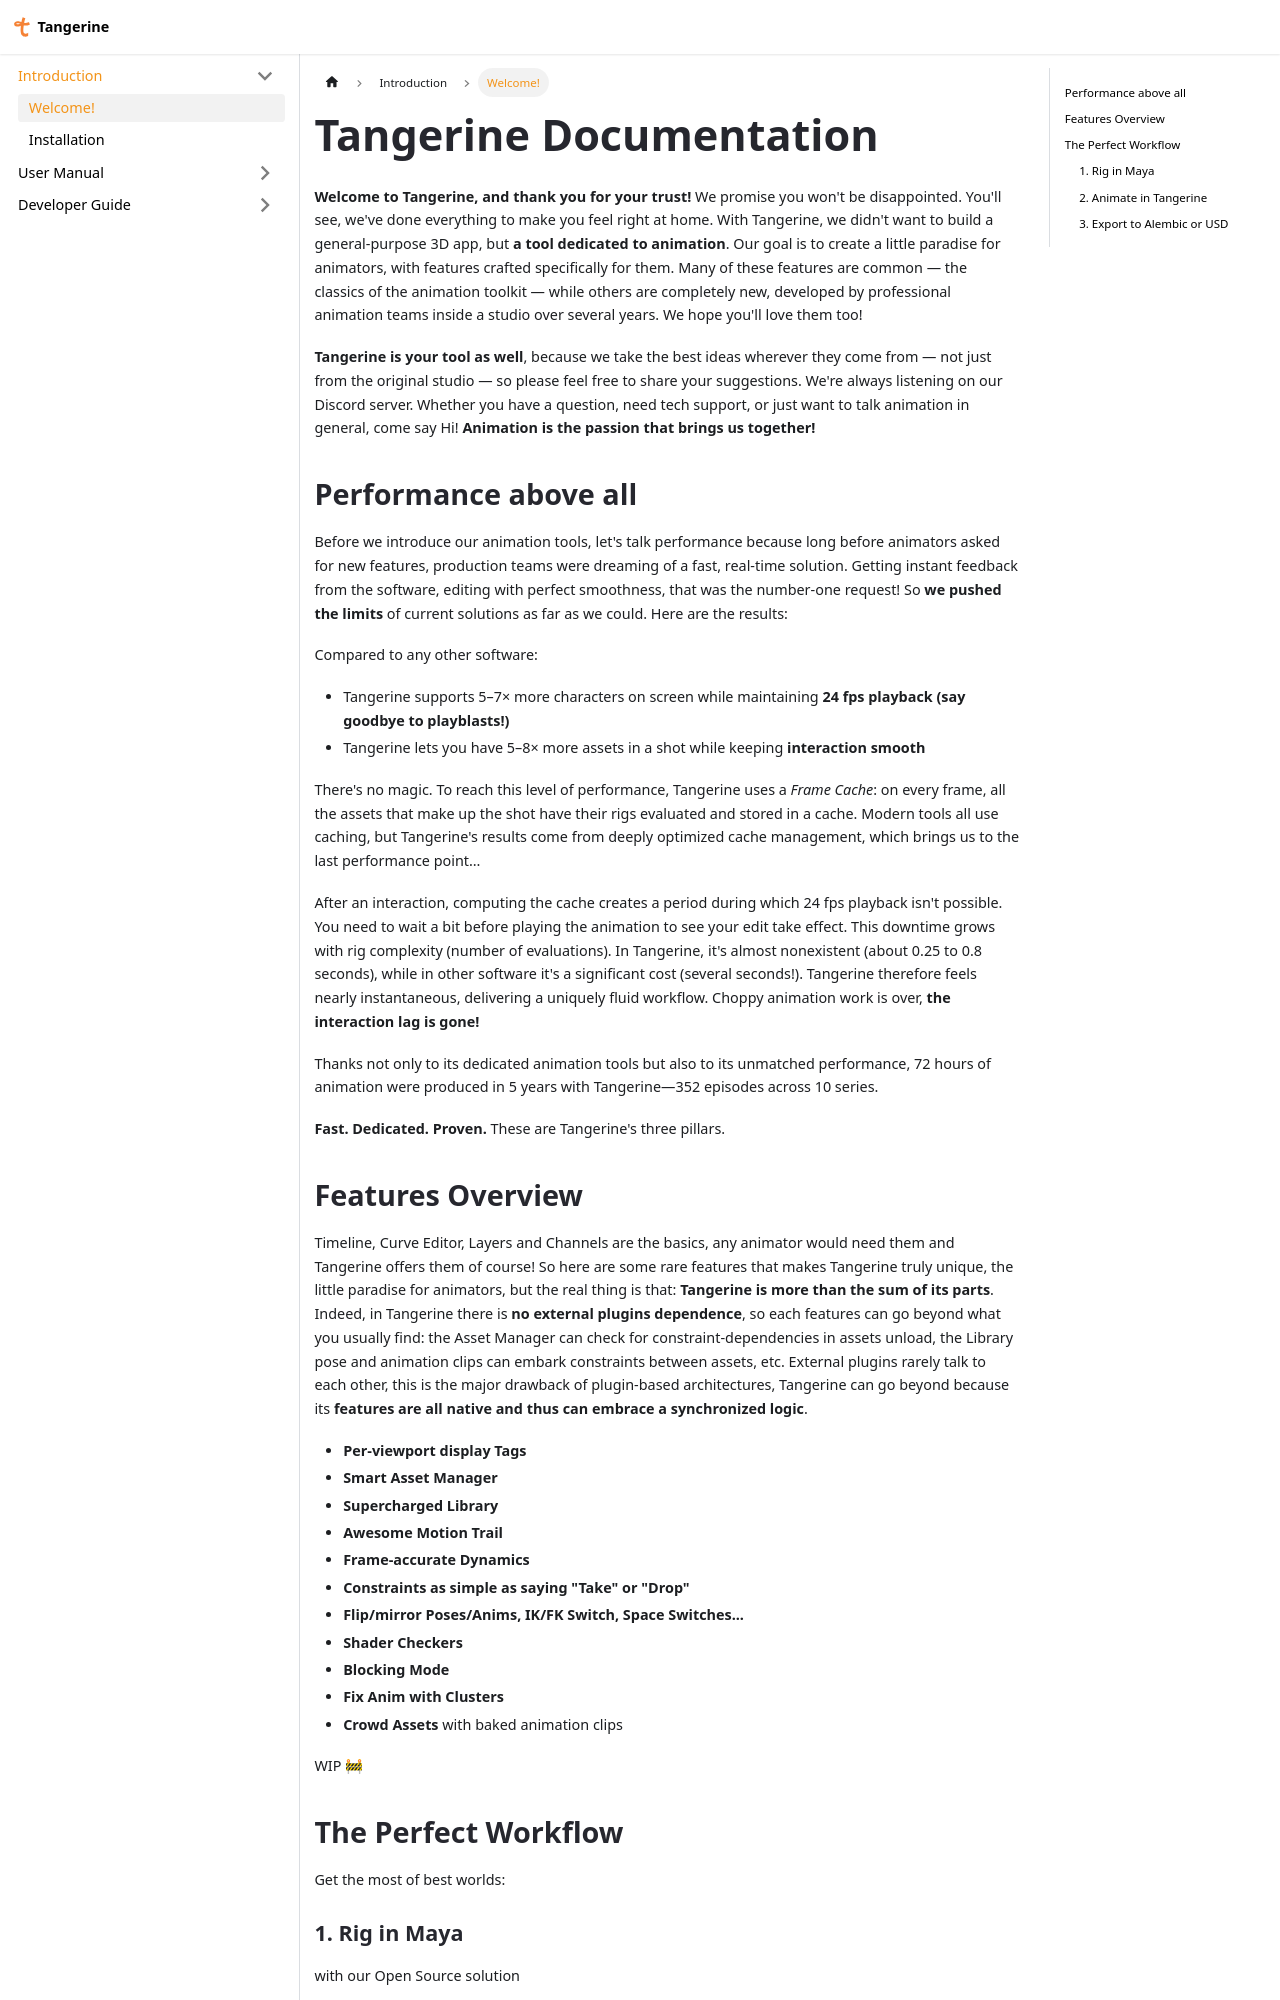

repository: Citrus-Software/tangerine-docs · page: introduction/about.html · generator: docusaurus

---
sidebar_label: Welcome!
sidebar_position: 1
---

# Tangerine Documentation

**Welcome to Tangerine, and thank you for your trust!** We promise you won't be disappointed. You'll see, we've done everything to make you feel right at home. With Tangerine, we didn't want to build a general-purpose 3D app, but **a tool dedicated to animation**. Our goal is to create a little paradise for animators, with features crafted specifically for them. Many of these features are common — the classics of the animation toolkit — while others are completely new, developed by professional animation teams inside a studio over several years. We hope you'll love them too!

**Tangerine is your tool as well**, because we take the best ideas wherever they come from — not just from the original studio — so please feel free to share your suggestions. We're always listening on our Discord server. Whether you have a question, need tech support, or just want to talk animation in general, come say Hi! **Animation is the passion that brings us together!**

## Performance above all

Before we introduce our animation tools, let's talk performance because long before animators asked for new features, production teams were dreaming of a fast, real-time solution. Getting instant feedback from the software, editing with perfect smoothness, that was the number-one request! So **we pushed the limits** of current solutions as far as we could. Here are the results:

Compared to any other software:
- Tangerine supports 5–7× more characters on screen while maintaining **24 fps playback (say goodbye to playblasts!)** 
- Tangerine lets you have 5–8× more assets in a shot while keeping **interaction smooth**

There's no magic. To reach this level of performance, Tangerine uses a *Frame Cache*: on every frame, all the assets that make up the shot have their rigs evaluated and stored in a cache. Modern tools all use caching, but Tangerine's results come from deeply optimized cache management, which brings us to the last performance point…

After an interaction, computing the cache creates a period during which 24 fps playback isn't possible. You need to wait a bit before playing the animation to see your edit take effect. This downtime grows with rig complexity (number of evaluations). In Tangerine, it's almost nonexistent (about 0.25 to 0.8 seconds), while in other software it's a significant cost (several seconds!).
Tangerine therefore feels nearly instantaneous, delivering a uniquely fluid workflow. Choppy animation work is over, **the interaction lag is gone!**

Thanks not only to its dedicated animation tools but also to its unmatched performance, 72 hours of animation were produced in 5 years with Tangerine—352 episodes across 10 series.

**Fast. Dedicated. Proven.** These are Tangerine's three pillars.
